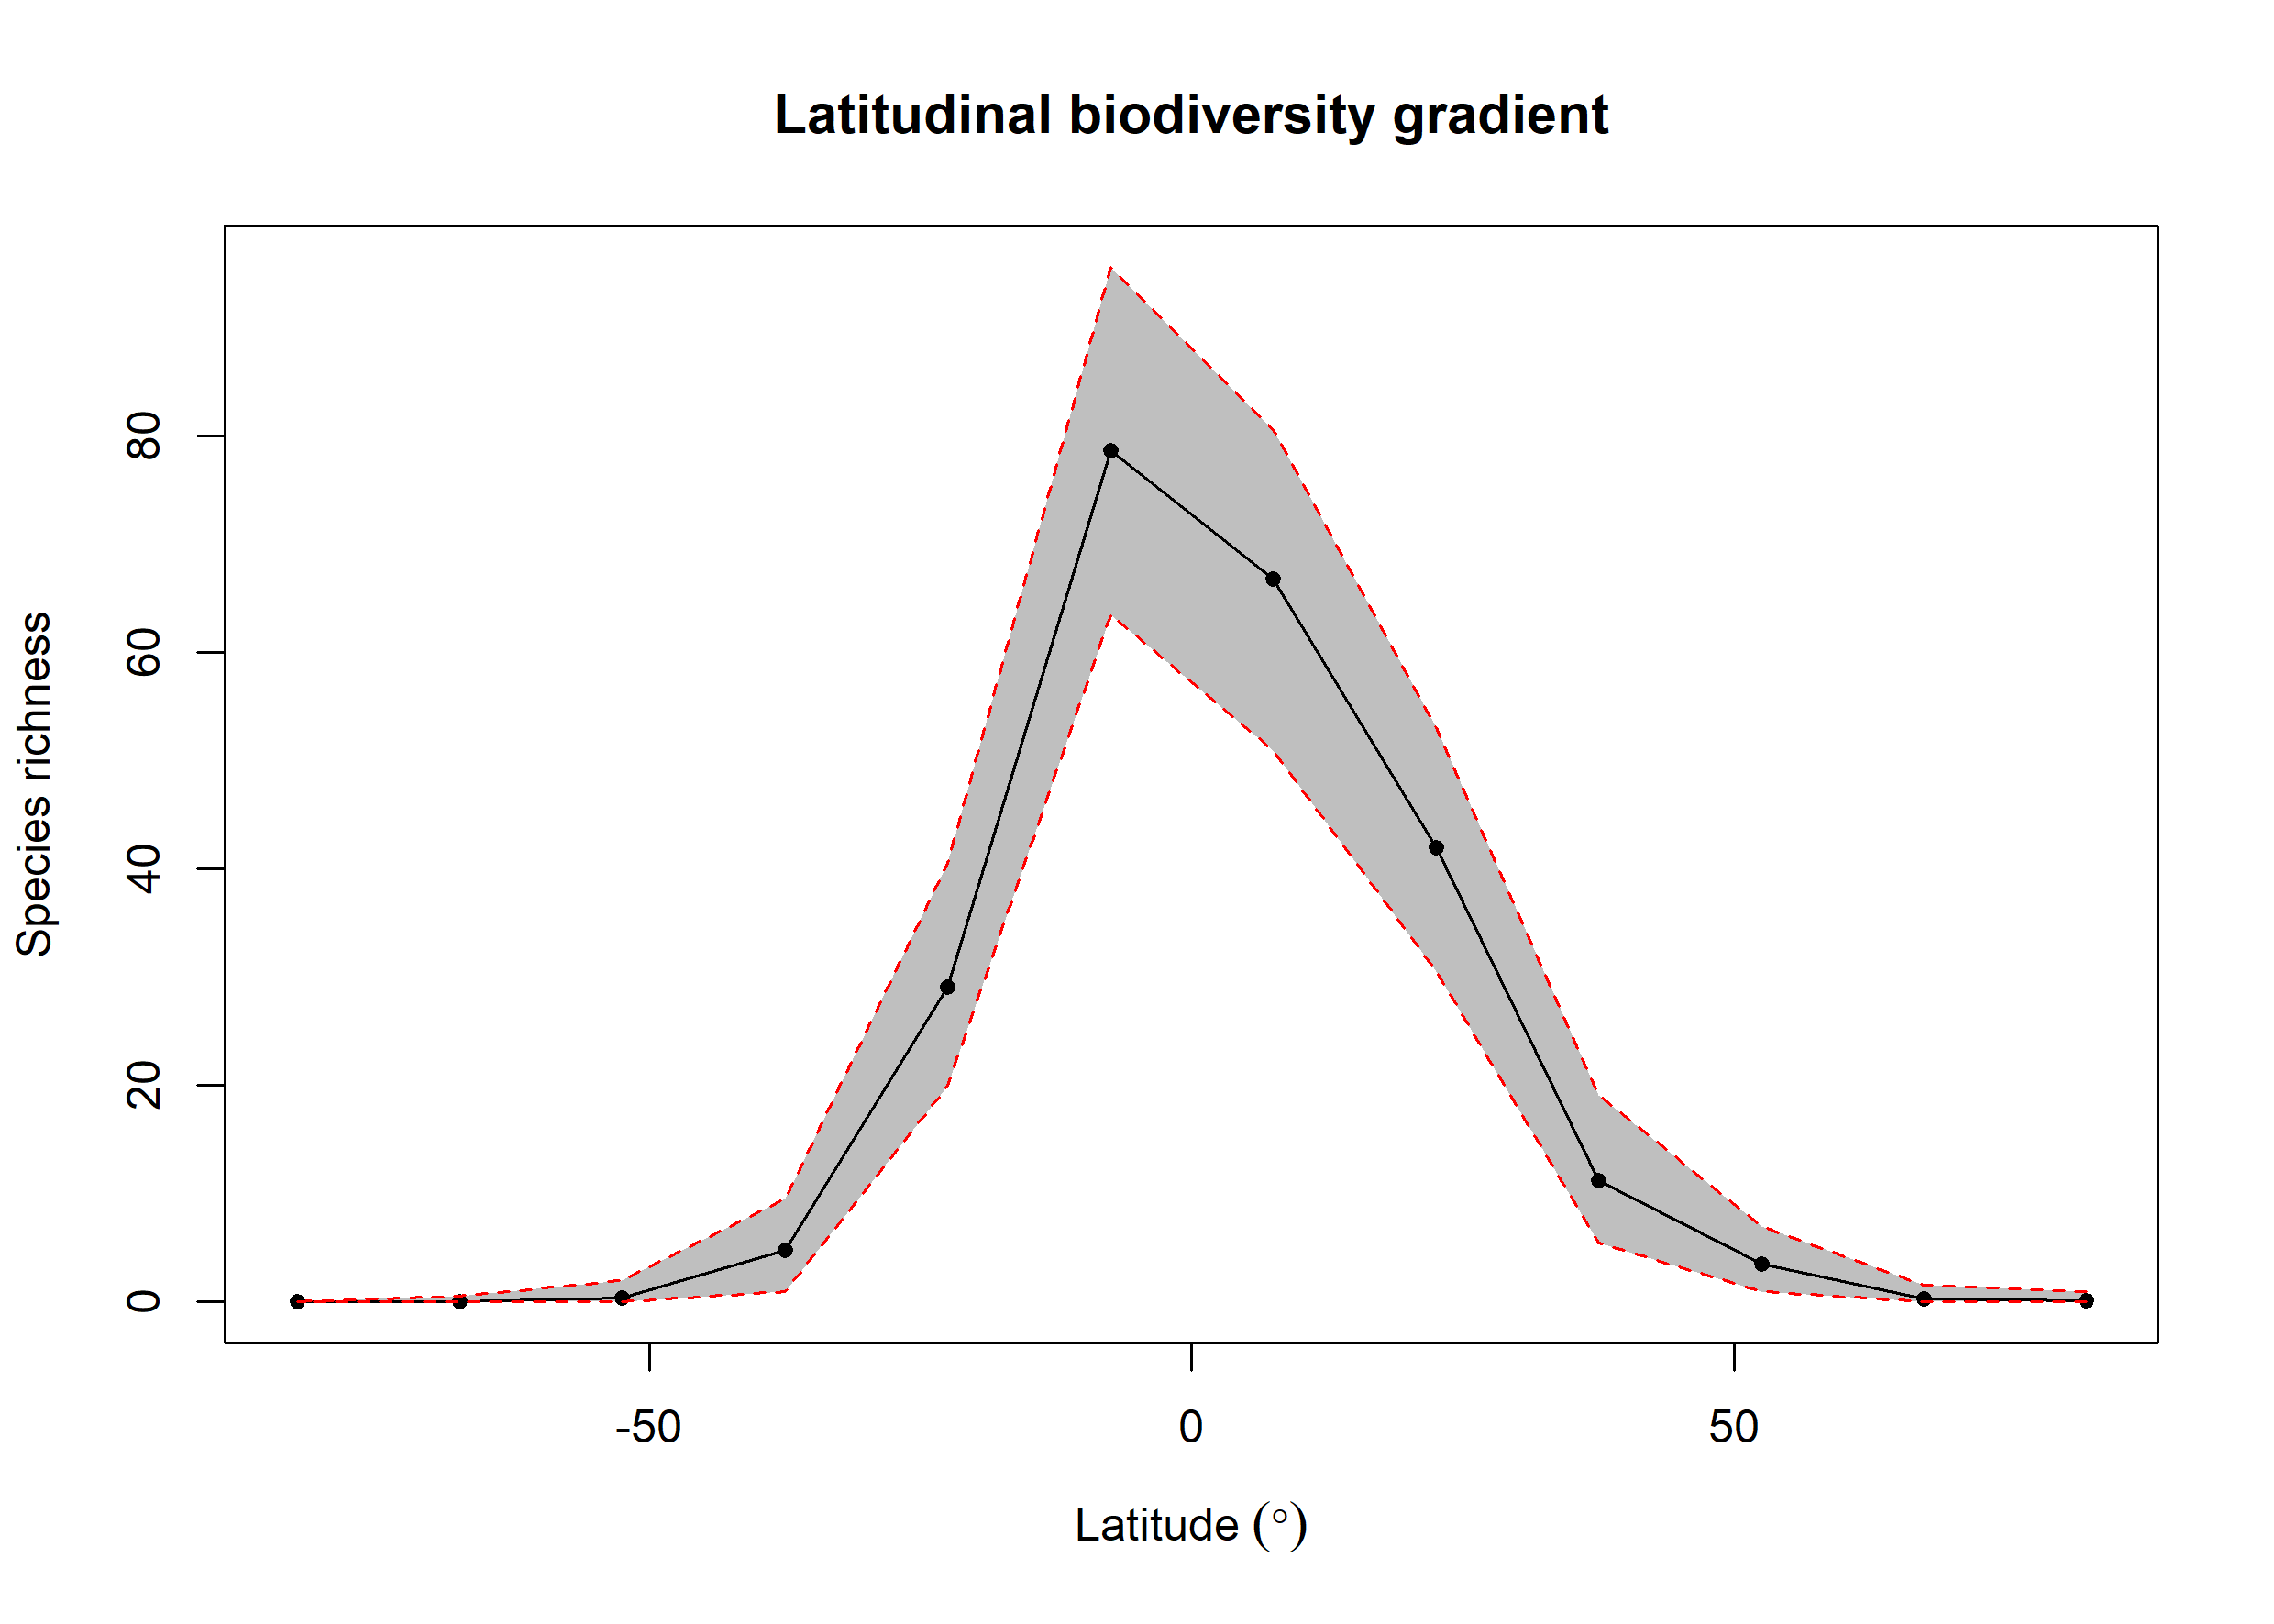

The file beside this chart, header and first rows:
bin, max, min, mid, hemisphere, mean_richness, CI.Lower, CI.Upper
1, 90, 75, 82.5, N, 0.08, 0, 1
2, 75, 60, 67.5, N, 0.28, 0, 1.525
3, 60, 45, 52.5, N, 3.51, 1, 7
4, 45, 30, 37.5, N, 11.21, 5.475, 19.1
5, 30, 15, 22.5, N, 41.98, 30.48, 53
6, 15, 0, 7.5, N, 66.72, 50.95, 80.53
7, 0, -15, -7.5, S, 78.58, 63.48, 95.58
8, -15, -30, -22.5, S, 29.1, 19.95, 40.52
9, -30, -45, -37.5, S, 4.78, 1, 9.525
10, -45, -60, -52.5, S, 0.35, 0, 2
11, -60, -75, -67.5, S, 0.03, 0, 0.525
12, -75, -90, -82.5, S, 0.01, 0, 0
